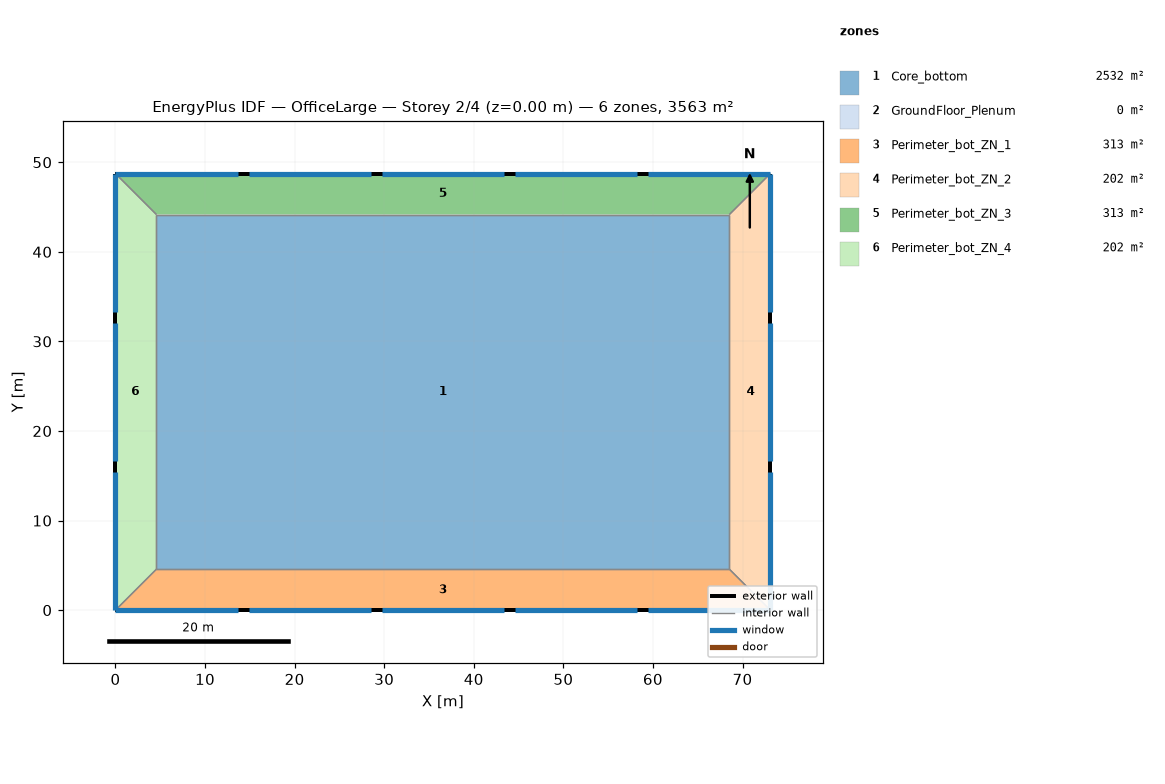
=== STOREY PLAN SPEC (per zone: floor XY polygon, exterior-wall plan segments, windows/doors) ===
zone 1: Core_bottom  (2532.3 m²)
  floor: (68.53, 44.16) (68.53, 4.57) (4.57, 4.57) (4.57, 44.16)
  interior walls: 4
zone 2: GroundFloor_Plenum  (0.0 m²)
  exterior wall: (73.11, 48.74) – (0.00, 48.74)  [73.1 m]
  exterior wall: (0.00, 48.74) – (0.00, 0.00)  [48.7 m]
  exterior wall: (0.00, 0.00) – (73.11, 0.00)  [73.1 m]
  exterior wall: (73.11, 0.00) – (73.11, 48.74)  [48.7 m]
zone 3: Perimeter_bot_ZN_1  (313.4 m²)
  floor: (68.53, 4.57) (73.11, 0.00) (0.00, 0.00) (4.57, 4.57)
  exterior wall: (0.00, 0.00) – (73.11, 0.00)  [73.1 m]
    window: (0.00, 0.00) – (13.65, 0.00)  [23.2 m²]
    window: (14.87, 0.00) – (28.51, 0.00)  [23.2 m²]
    window: (29.73, 0.00) – (43.38, 0.00)  [23.2 m²]
    window: (44.60, 0.00) – (58.24, 0.00)  [23.2 m²]
    window: (59.46, 0.00) – (73.11, 0.00)  [23.2 m²]
  interior walls: 3
zone 4: Perimeter_bot_ZN_2  (202.0 m²)
  floor: (73.11, 48.74) (73.11, 0.00) (68.53, 4.57) (68.53, 44.16)
  exterior wall: (73.11, 0.00) – (73.11, 48.74)  [48.7 m]
    window: (73.11, 0.00) – (73.11, 15.43)  [25.8 m²]
    window: (73.11, 16.65) – (73.11, 32.09)  [25.8 m²]
    window: (73.11, 33.30) – (73.11, 48.74)  [25.8 m²]
  interior walls: 3
zone 5: Perimeter_bot_ZN_3  (313.4 m²)
  floor: (73.11, 48.74) (68.53, 44.16) (4.57, 44.16) (0.00, 48.74)
  exterior wall: (73.11, 48.74) – (0.00, 48.74)  [73.1 m]
    window: (73.11, 48.74) – (59.46, 48.74)  [23.2 m²]
    window: (58.24, 48.74) – (44.60, 48.74)  [23.2 m²]
    window: (43.38, 48.74) – (29.73, 48.74)  [23.2 m²]
    window: (28.51, 48.74) – (14.86, 48.74)  [23.2 m²]
    window: (13.65, 48.74) – (0.00, 48.74)  [23.2 m²]
  interior walls: 3
zone 6: Perimeter_bot_ZN_4  (202.0 m²)
  floor: (4.57, 44.16) (4.57, 4.57) (0.00, 0.00) (0.00, 48.74)
  exterior wall: (0.00, 48.74) – (0.00, 0.00)  [48.7 m]
    window: (0.00, 48.74) – (0.00, 33.30)  [25.8 m²]
    window: (0.00, 32.09) – (0.00, 16.65)  [25.8 m²]
    window: (0.00, 15.43) – (0.00, 0.00)  [25.8 m²]
  interior walls: 3

=== DERIVED (storey summary) ===
Building: OfficeLarge
Storey: 2 of 4  (floor level z = 0.00 m)
Storey gross floor area: 3563.1 m²
Zones on this storey: 6
  - Core_bottom: floor 2532.3 m²
  - GroundFloor_Plenum: floor 0.0 m²; exterior wall 243.7 m (297.1 m²); WWR 0.0%
  - Perimeter_bot_ZN_1: floor 313.4 m²; exterior wall 73.1 m (200.6 m²); 5 window(s) 115.9 m²; WWR 57.8%
  - Perimeter_bot_ZN_2: floor 202.0 m²; exterior wall 48.7 m (133.7 m²); 3 window(s) 77.3 m²; WWR 57.8%
  - Perimeter_bot_ZN_3: floor 313.4 m²; exterior wall 73.1 m (200.6 m²); 5 window(s) 115.9 m²; WWR 57.8%
  - Perimeter_bot_ZN_4: floor 202.0 m²; exterior wall 48.7 m (133.7 m²); 3 window(s) 77.3 m²; WWR 57.8%
Zone adjacency (shared interzone walls):
  - Core_bottom ↔ Perimeter_bot_ZN_1
  - Core_bottom ↔ Perimeter_bot_ZN_2
  - Core_bottom ↔ Perimeter_bot_ZN_3
  - Core_bottom ↔ Perimeter_bot_ZN_4
  - Perimeter_bot_ZN_1 ↔ Perimeter_bot_ZN_2
  - Perimeter_bot_ZN_1 ↔ Perimeter_bot_ZN_4
  - Perimeter_bot_ZN_2 ↔ Perimeter_bot_ZN_3
  - Perimeter_bot_ZN_3 ↔ Perimeter_bot_ZN_4